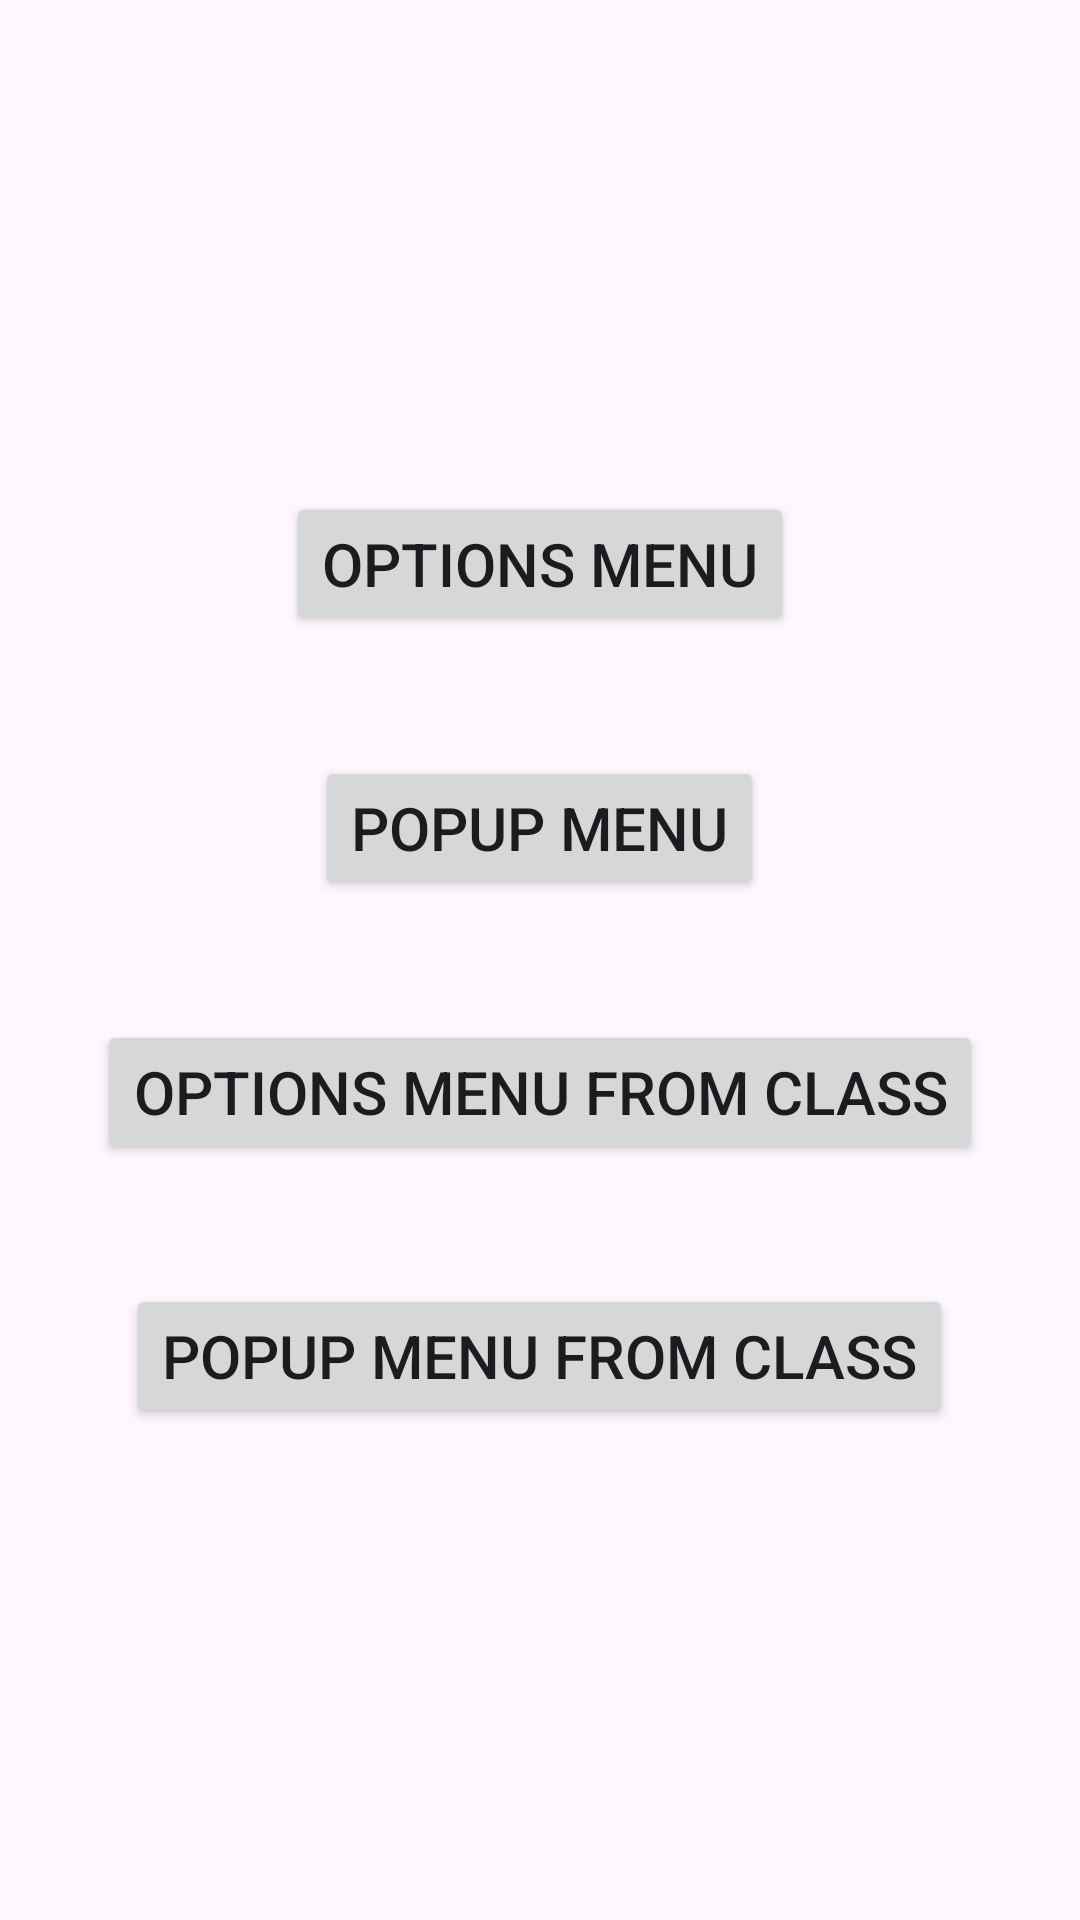

Layout XML and referenced resources for this Android screen:
<!-- AndroidManifest.xml: application theme Theme.VariousMenus -->
<!-- res/layout/activity_start.xml -->
<?xml version="1.0" encoding="utf-8"?>
<LinearLayout xmlns:android="http://schemas.android.com/apk/res/android"
    xmlns:app="http://schemas.android.com/apk/res-auto"
    xmlns:tools="http://schemas.android.com/tools"
    android:layout_width="match_parent"
    android:layout_height="match_parent"
    android:orientation="vertical"
    android:gravity="center"
    tools:context=".Start">

    <Button
        android:id="@+id/bOM"
        android:layout_width="wrap_content"
        android:layout_height="wrap_content"
        android:textSize="20dp"
        android:text="Options menu" />

    <Button
        android:id="@+id/bPUM"
        android:layout_width="wrap_content"
        android:layout_height="wrap_content"
        android:layout_marginTop="40dp"
        android:textSize="20dp"
        android:text="PopUp menu" />

    <Button
        android:id="@+id/bMFC"
        android:layout_width="wrap_content"
        android:layout_height="wrap_content"
        android:layout_marginTop="40dp"
        android:textSize="20dp"
        android:text="Options menu from class" />

    <Button
        android:id="@+id/bPUMFC"
        android:layout_width="wrap_content"
        android:layout_height="wrap_content"
        android:layout_marginTop="40dp"
        android:textSize="20dp"
        android:text="PopUp menu from class" />

</LinearLayout>
<!-- resources referenced by this layout -->
<resources>
  <style name="Theme.VariousMenus" parent="Base.Theme.VariousMenus">
          <item name="android:popupMenuStyle">@style/MyPopupMenuStyle</item>
      </style>
  <style name="Base.Theme.VariousMenus" parent="Theme.Material3.DayNight">
          
          
      </style>
  <style name="MyPopupMenuStyle" parent="Widget.AppCompat.PopupMenu">
          <item name="android:popupBackground">@color/white</item>
          <item name="android:textColor">@color/black</item>
          <item name="android:textSize">16sp</item>
          <item name="android:showAsAction">always</item>
      </style>
  <!-- not gathered from this repository: default colours our renderer supplied (Android Studio template values) -->
  <color name="black">#FF000000</color>
  <color name="white">#FFFFFFFF</color>
</resources>
